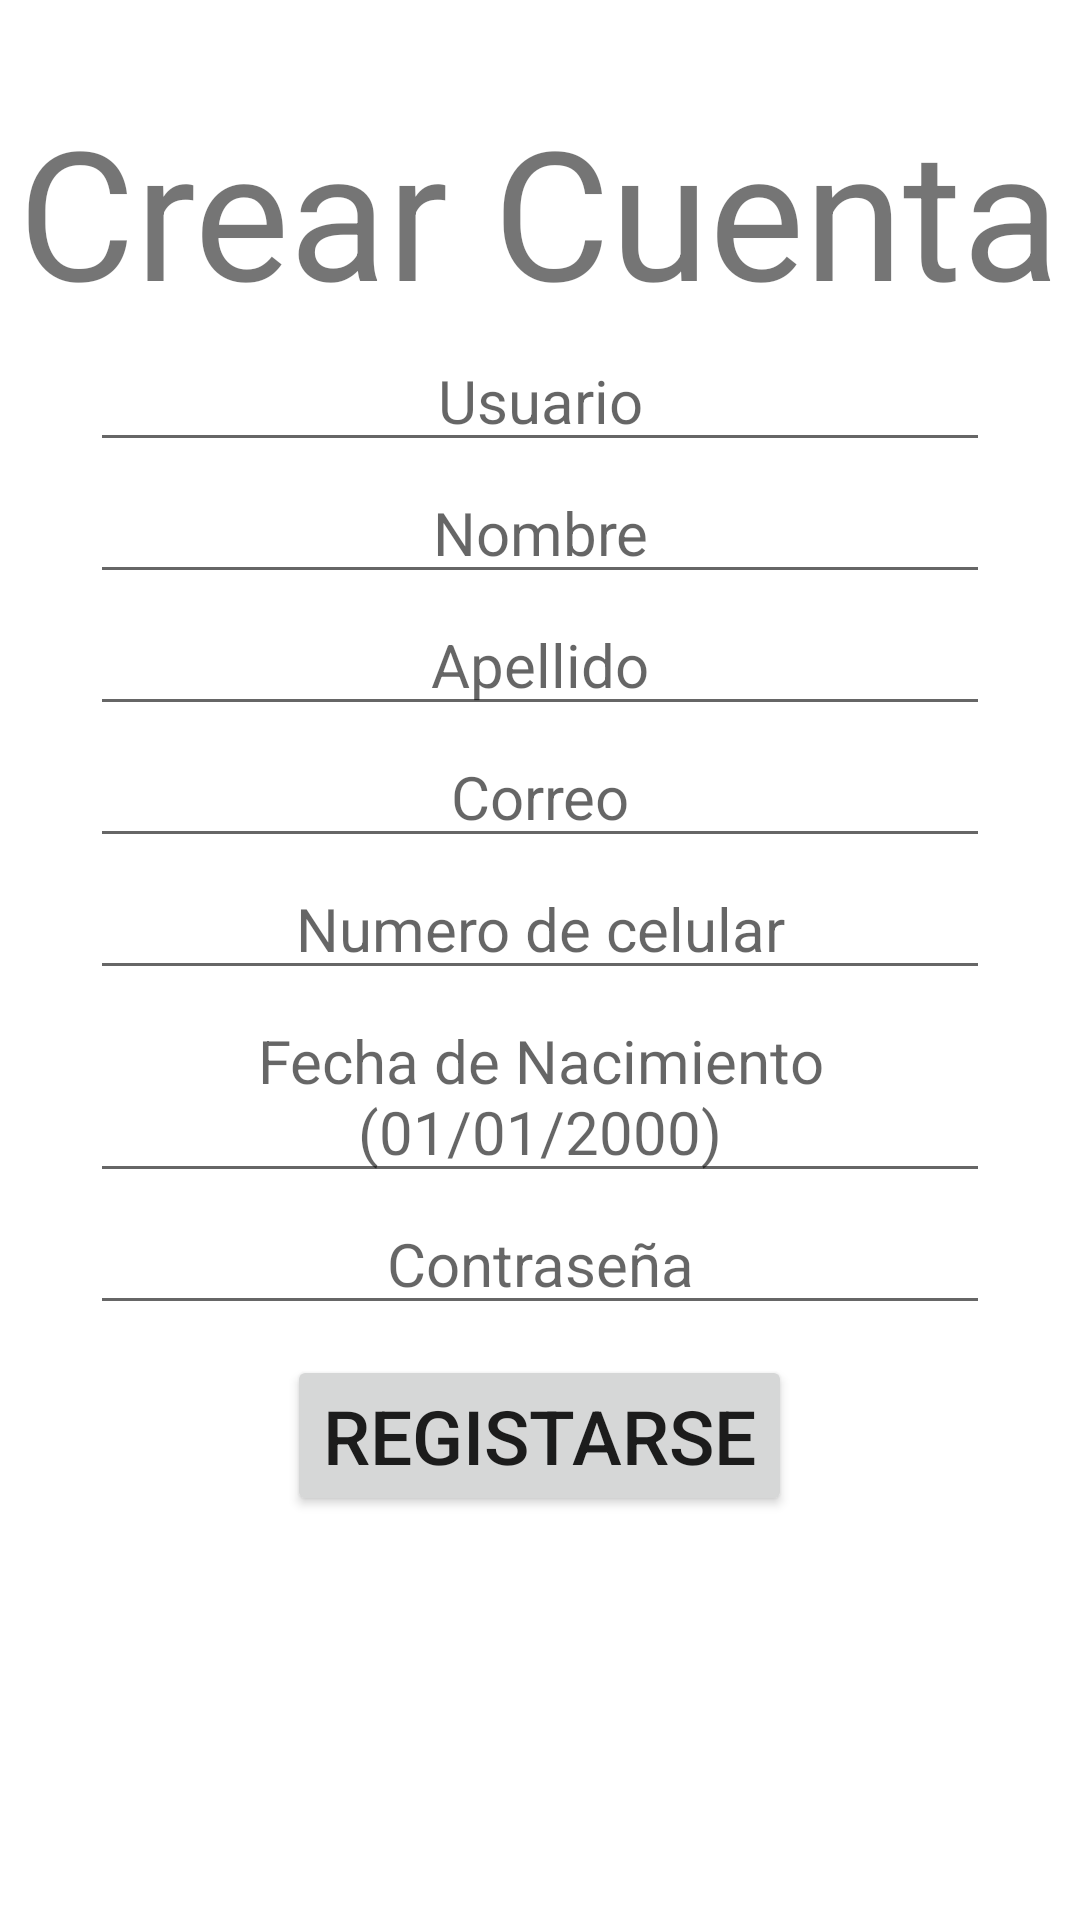

Produce the Android XML layout that renders to this screen, including the resource entries it uses.
<!-- AndroidManifest.xml: application theme Theme.ProyectoColectivo -->
<!-- res/layout/activity_registro.xml -->
<?xml version="1.0" encoding="utf-8"?>
<LinearLayout
    xmlns:android="http://schemas.android.com/apk/res/android"
    xmlns:app="http://schemas.android.com/apk/res-auto"
    xmlns:tools="http://schemas.android.com/tools"
    android:orientation="vertical"
    android:layout_width="match_parent"
    android:layout_height="match_parent"
    tools:context=".MainActivity">
    <TextView
        android:layout_width="wrap_content"
        android:layout_height="wrap_content"
        android:text="@string/registro"
        android:layout_gravity="center"
        android:layout_marginTop="30dp"
        android:textSize="60sp">
    </TextView>
    <EditText
        android:layout_width="300dp"
        android:layout_height="wrap_content"
        android:layout_gravity="center"
        android:hint="@string/usuario"
        android:textSize="20sp"
        android:textAlignment="center">
    </EditText>
    <EditText
        android:layout_width="300dp"
        android:layout_height="wrap_content"
        android:layout_gravity="center"
        android:hint="@string/nombre"
        android:textSize="20sp"
        android:textAlignment="center">
    </EditText>
    <EditText
        android:layout_width="300dp"
        android:layout_height="wrap_content"
        android:layout_gravity="center"
        android:hint="@string/apellido"
        android:textSize="20sp"
        android:textAlignment="center">
    </EditText>
    <EditText
        android:layout_width="300dp"
        android:layout_height="wrap_content"
        android:layout_gravity="center"
        android:hint="@string/correo"
        android:textSize="20sp"
        android:textAlignment="center">
    </EditText>
    <EditText
        android:layout_width="300dp"
        android:layout_height="wrap_content"
        android:layout_gravity="center"
        android:hint="@string/numero"
        android:textSize="20sp"
        android:textAlignment="center">
    </EditText>
    <EditText
        android:layout_width="300dp"
        android:layout_height="wrap_content"
        android:layout_gravity="center"
        android:hint="@string/f_nac"
        android:textSize="20sp"
        android:textAlignment="center">
    </EditText>
    <EditText
        android:layout_width="300dp"
        android:layout_height="wrap_content"
        android:layout_gravity="center"
        android:hint="@string/contraseña"
        android:textSize="20sp"
        android:textAlignment="center">
    </EditText>
    <Button
        android:id="@+id/conectar"
        android:layout_width="wrap_content"
        android:layout_height="wrap_content"
        android:text="@string/registrarse"
        android:onClick="onclickgotolobby"
        android:layout_gravity="center"
        android:layout_marginTop="10dp"
        android:textSize="25sp">
    </Button>
</LinearLayout>
<!-- resources referenced by this layout -->
<resources>
  <string name="apellido">Apellido</string>
  <string name="correo">Correo</string>
  <string name="f_nac">Fecha de Nacimiento (01/01/2000)</string>
  <string name="nombre">Nombre</string>
  <string name="numero">Numero de celular</string>
  <string name="registrarse">Registarse</string>
  <string name="registro">Crear Cuenta</string>
  <string name="usuario">Usuario</string>
  <style name="Theme.ProyectoColectivo" parent="Theme.MaterialComponents.DayNight.DarkActionBar">
          
          <item name="colorPrimary">@color/purple_500</item>
          <item name="colorPrimaryVariant">@color/purple_700</item>
          <item name="colorOnPrimary">@color/white</item>
          
          <item name="colorSecondary">@color/teal_200</item>
          <item name="colorSecondaryVariant">@color/teal_700</item>
          <item name="colorOnSecondary">@color/black</item>
          
          <item name="android:statusBarColor" tools:targetApi="l">?attr/colorPrimaryVariant</item>
          
      </style>
  <!-- not gathered from this repository: default colours our renderer supplied (Android Studio template values) -->
  <color name="purple_500">#FF6200EE</color>
  <color name="purple_700">#FF3700B3</color>
  <color name="teal_200">#FF03DAC5</color>
  <color name="teal_700">#FF018786</color>
  <color name="black">#FF000000</color>
  <color name="white">#FFFFFFFF</color>
</resources>
